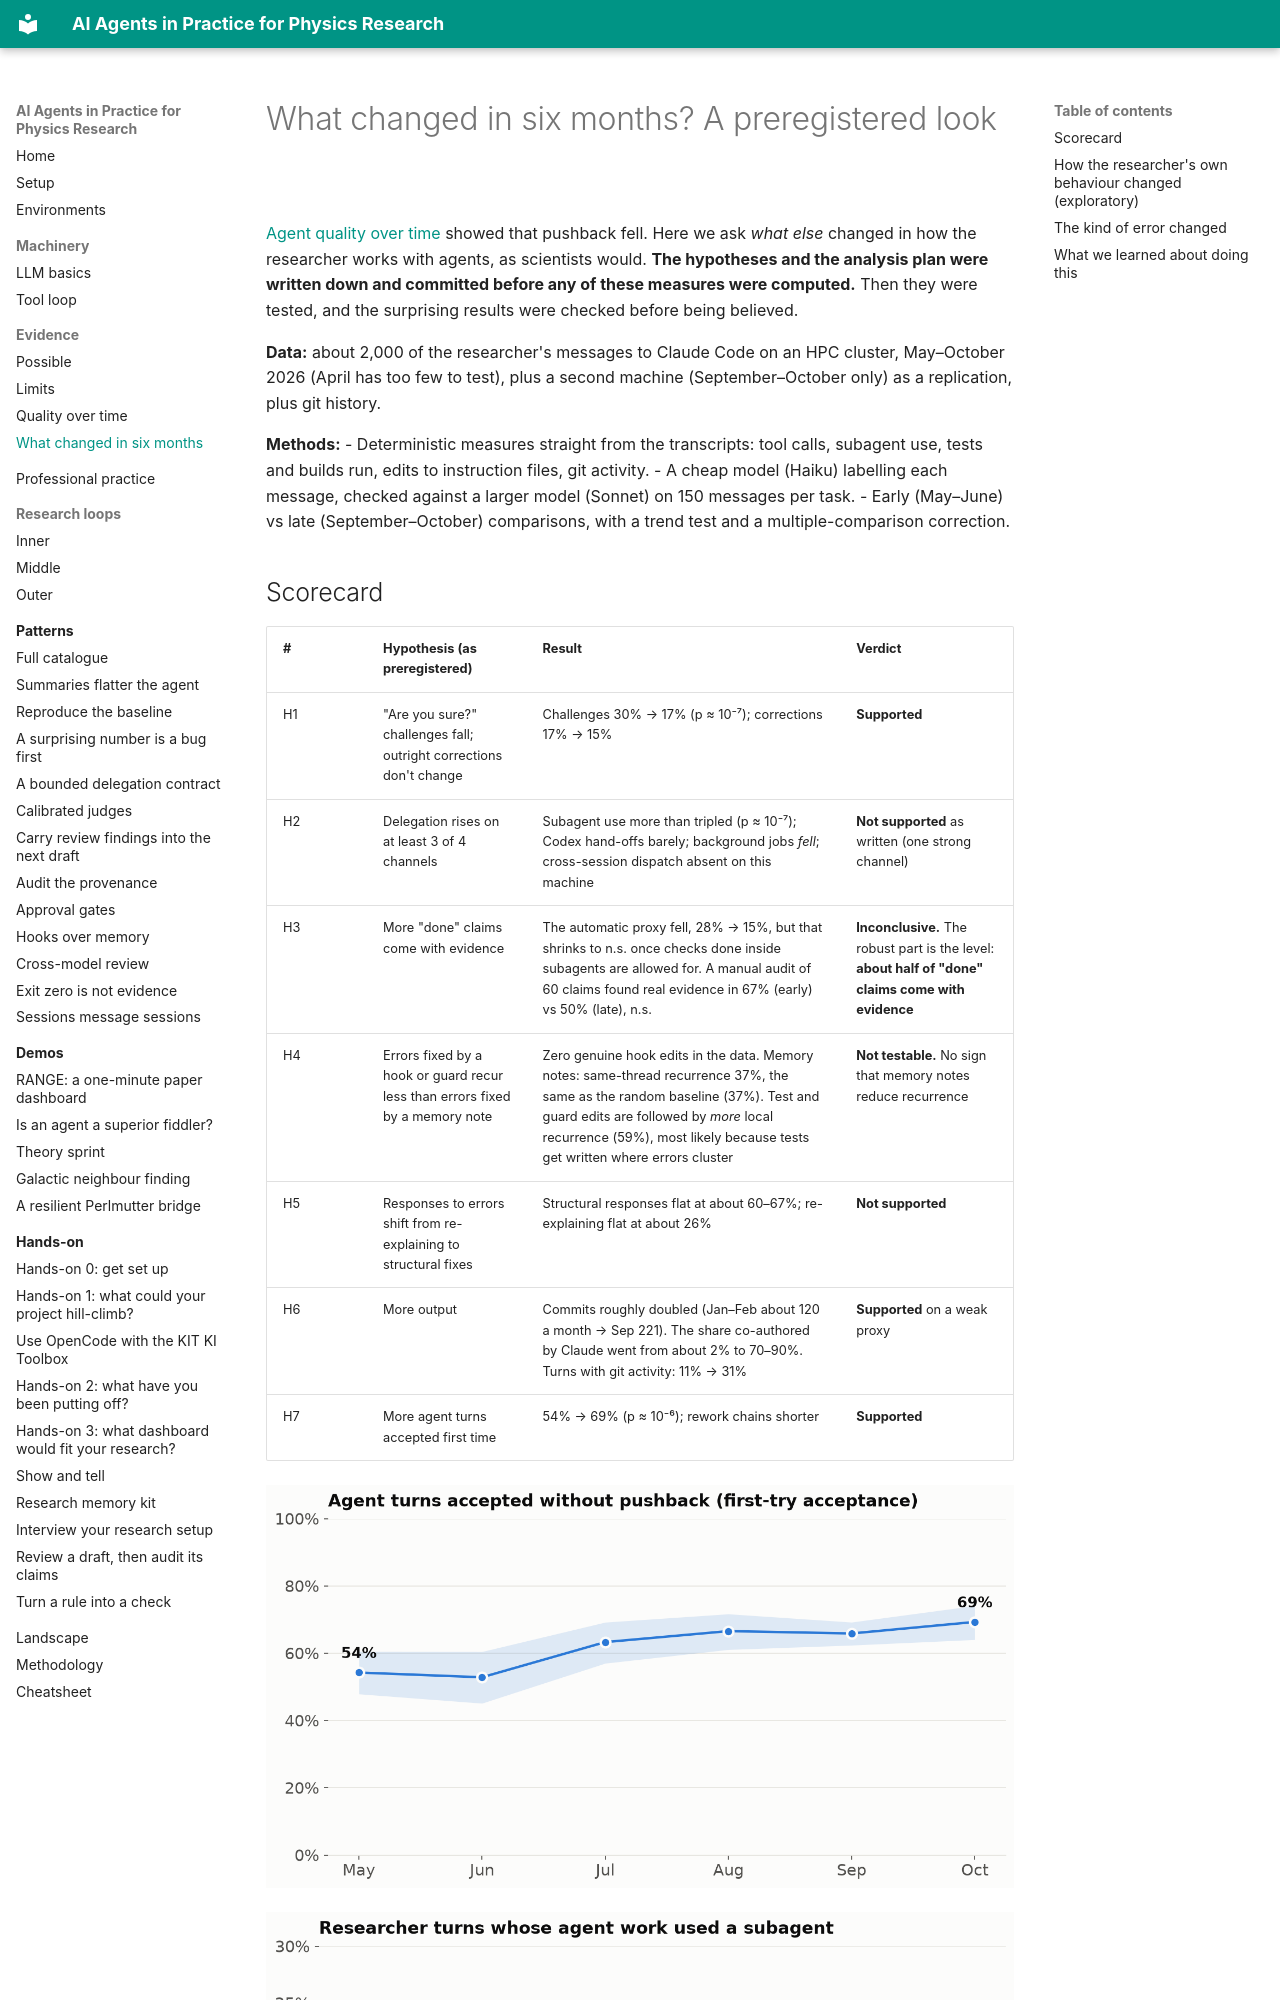

repository: murnanedaniel/ai-agents-physics-research · page: evidence/what-changed/index.html · generator: mkdocs

# What changed in six months? A preregistered look

[Agent quality over time](quality-over-time.md) showed that pushback fell. Here we ask *what else* changed in how the researcher works with agents, as scientists would. **The hypotheses and the analysis plan were written down and committed before any of these measures were computed.** Then they were tested, and the surprising results were checked before being believed.

**Data:** about 2,000 of the researcher's messages to Claude Code on an HPC cluster, May–October 2026 (April has too few to test), plus a second machine (September–October only) as a replication, plus git history.

**Methods:**
- Deterministic measures straight from the transcripts: tool calls, subagent use, tests and builds run, edits to instruction files, git activity.
- A cheap model (Haiku) labelling each message, checked against a larger model (Sonnet) on 150 messages per task.
- Early (May–June) vs late (September–October) comparisons, with a trend test and a multiple-comparison correction.
